Run: headless pygame with SDL's dummy video driver; simulated clock (each Clock.tick advances the game by its frame time, no real sleeping); random seed 0; keys injected as events and as key.get_pressed() state; no mouse input.
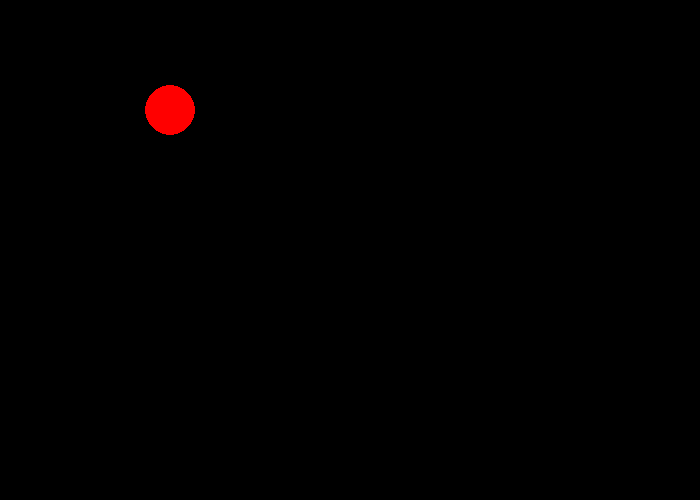
Frame 1 of 4 · flips 1–60 · no input
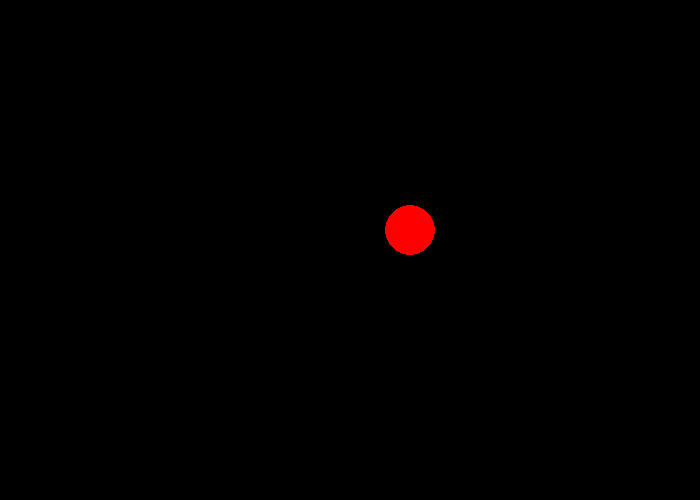
Frame 2 of 4 · flips 61–180 · tapped SPACE, RETURN · held RIGHT (→), D
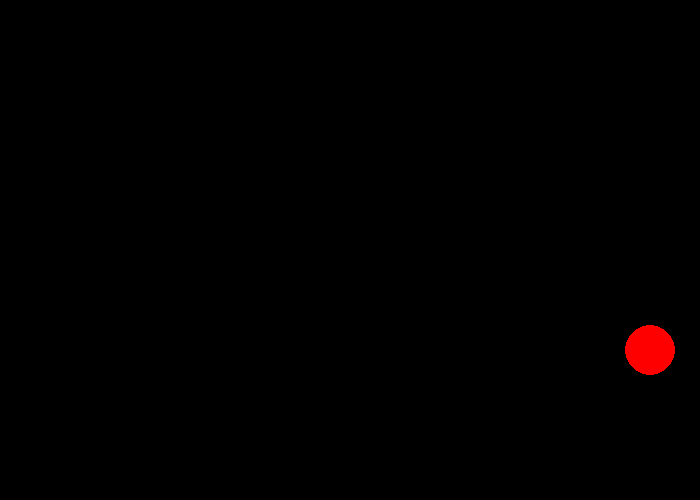
Frame 3 of 4 · flips 181–300 · held DOWN (↓), S
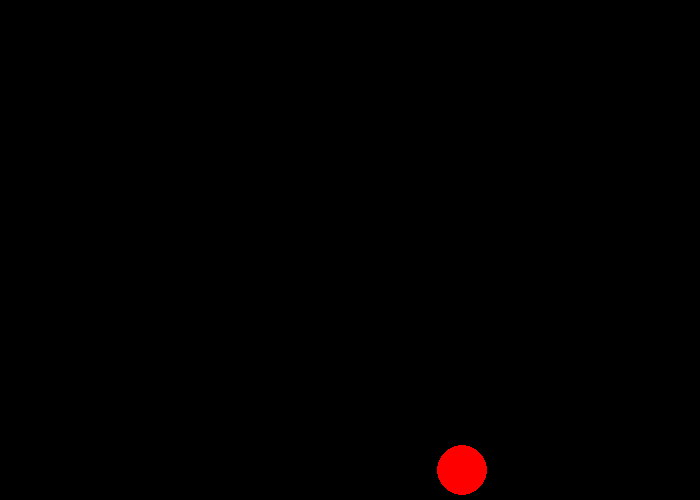
Frame 4 of 4 · flips 301–420 · held LEFT (←), A, UP (↑), W

The pygame program that drew these frames:

'''
Task

Make the circle stay inside of the window.
'''

import pygame

# Define some colors
BLACK = (0, 0, 0)
WHITE = (255, 255, 255)
GREEN = (0, 255, 0)
RED = (255, 0, 0)

pygame.init()

# Set the width and height of the screen [width, height]
size = (700, 500)
screen = pygame.display.set_mode(size)

pygame.display.set_caption("Draw circle")

# Add visual elements to the game
circle_x = 50
circle_y = 50
circle_radius = 25
circle_speed_x = 2
circle_speed_y = 1

# Loop until the user clicks the close button.
is_running = True

# Used to manage how fast the screen updates
clock = pygame.time.Clock()

# -------- Main Program Loop -----------
while is_running:
    # --- Main event loop
    for event in pygame.event.get():
        if event.type == pygame.QUIT:
            is_running = False

    # --- Game logic should go here
    circle_x += circle_speed_x
    circle_y += circle_speed_y

    # Bounce off the edges
    if circle_x - circle_radius <= 0 or circle_x + circle_radius >= size[0]:
        circle_speed_x *= -1
    if circle_y - circle_radius <= 0 or circle_y + circle_radius >= size[1]:
        circle_speed_y *= -1

    # --- Screen-clearing code goes here
    screen.fill(BLACK)

    # --- Drawing code should go here
    pygame.draw.circle(screen, RED, [circle_x, circle_y], circle_radius)

    # --- Go ahead and update the screen with what we've drawn.
    pygame.display.flip()

    # --- Limit to 60 frames per second
    clock.tick(100)

# Close the window and quit.
pygame.quit()
